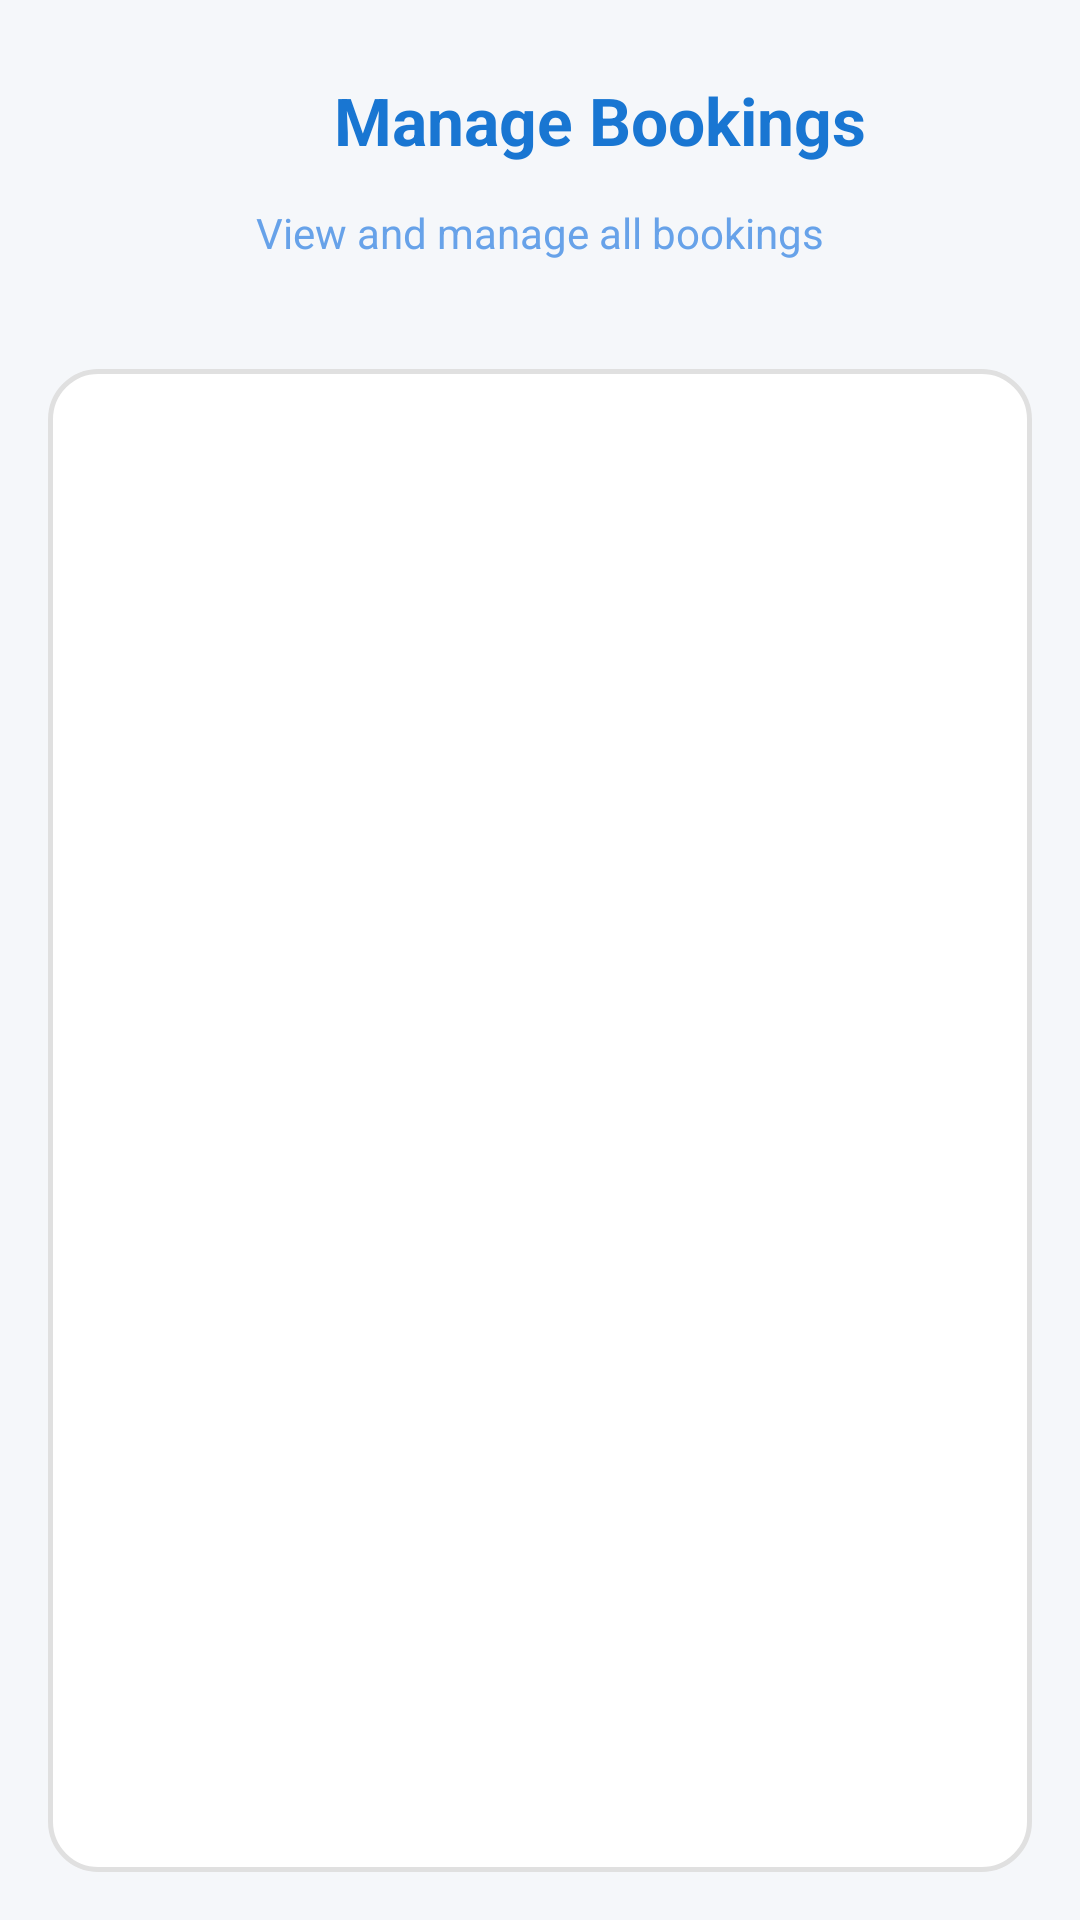

Write the Android layout XML for this screen, with the resource values it uses.
<!-- AndroidManifest.xml: application theme Theme.Project -->
<!-- res/layout/activity_admin_bookings.xml -->
<?xml version="1.0" encoding="utf-8"?>
<LinearLayout xmlns:android="http://schemas.android.com/apk/res/android"
    xmlns:app="http://schemas.android.com/apk/res-auto"
    android:layout_width="match_parent"
    android:layout_height="match_parent"
    android:orientation="vertical"
    android:background="#F5F7FA">

    <LinearLayout
        android:layout_width="match_parent"
        android:layout_height="wrap_content"
        android:orientation="vertical"
        android:background="@drawable/header_gradient_blue"
        android:padding="20dp"
        android:elevation="4dp">

        <LinearLayout
            android:layout_width="match_parent"
            android:layout_height="wrap_content"
            android:orientation="horizontal"
            android:gravity="center_vertical">

            <ImageView
                android:id="@+id/btnBack"
                android:layout_width="40dp"
                android:layout_height="40dp"
                android:clickable="true"
                android:focusable="true"
                android:foreground="?attr/selectableItemBackground"
                android:padding="8dp"
                android:src="@drawable/ic_back_white"
                app:tint="#1976D2" />

            <TextView
                android:id="@+id/titleText"
                android:layout_width="0dp"
                android:layout_height="wrap_content"
                android:layout_weight="1"
                android:gravity="center"
                android:text="Manage Bookings"
                android:textColor="#1976D2"
                android:textSize="22sp"
                android:textStyle="bold" />

        </LinearLayout>


        <TextView
            android:layout_width="wrap_content"
            android:layout_height="wrap_content"
            android:layout_gravity="center"
            android:layout_marginTop="8dp"
            android:text="View and manage all bookings"
            android:textColor="#67A2E9"
            android:textSize="14sp" />

    </LinearLayout>

    <LinearLayout
        android:layout_width="match_parent"
        android:layout_height="match_parent"
        android:orientation="vertical"
        android:padding="16dp">

        <ListView
            android:id="@+id/listView"
            android:layout_width="match_parent"
            android:layout_height="match_parent"
            android:background="@drawable/settings_card_modern"
            android:divider="@null"
            android:dividerHeight="8dp"
            android:padding="8dp"
            android:scrollbars="vertical" />

        <TextView
            android:id="@+id/textViewEmpty"
            android:layout_width="match_parent"
            android:layout_height="match_parent"
            android:text="No bookings found"
            android:textSize="16sp"
            android:textColor="#999999"
            android:gravity="center"
            android:visibility="gone" />

    </LinearLayout>

</LinearLayout>
<!-- resources referenced by this layout -->
<resources>
  <!-- drawable settings_card_modern (drawable) -->
  <?xml version="1.0" encoding="utf-8"?>
  <shape xmlns:android="http://schemas.android.com/apk/res/android">
      <solid android:color="#FFFFFF" />
      <corners android:radius="16dp" />
      <stroke android:width="1.5dp" android:color="#E0E0E0" />
      <padding android:left="1dp" android:top="1dp" android:right="1dp" android:bottom="1dp" />
  </shape>
  <style name="Theme.Project" parent="Base.Theme.Project" />
  <style name="Base.Theme.Project" parent="Theme.Material3.DayNight.NoActionBar">
          <item name="colorPrimary">#2196F3</item>
          <item name="colorPrimaryVariant">#1976D2</item>
          <item name="colorSecondary">#FF9800</item>
      </style>
</resources>
